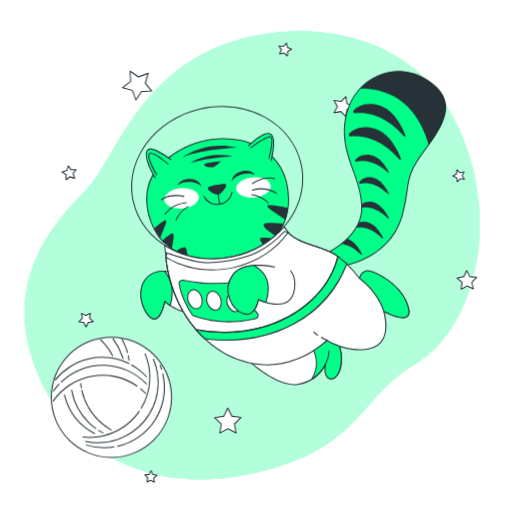
t = 0.00 s
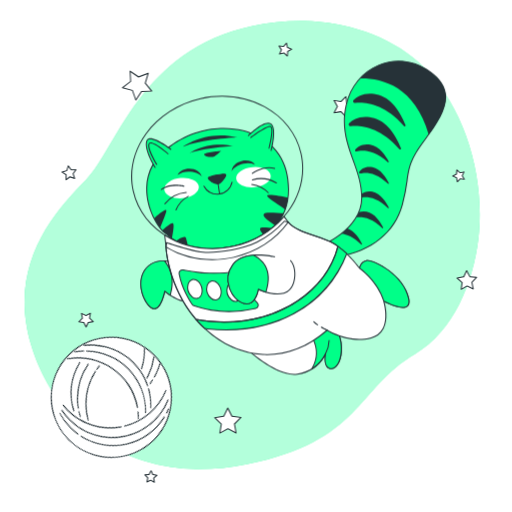
t = 0.75 s
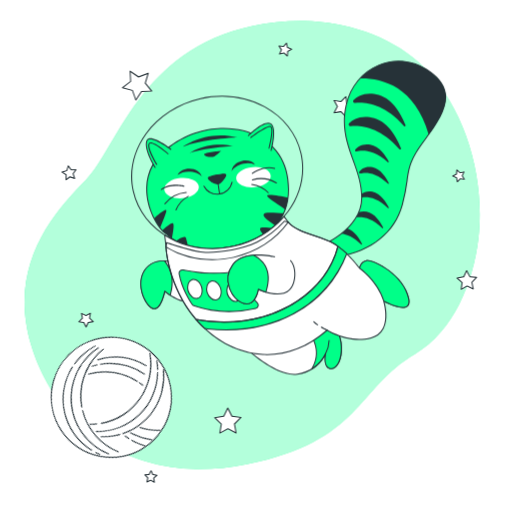
t = 2.25 s
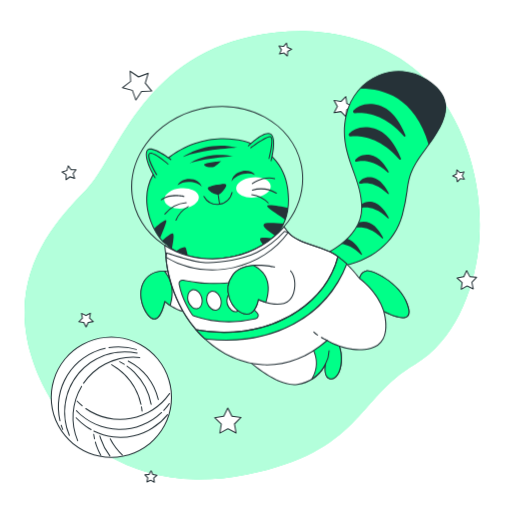
t = 3.00 s
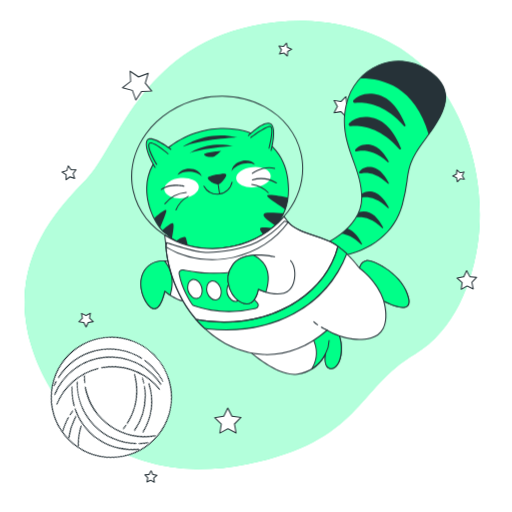
t = 3.75 s
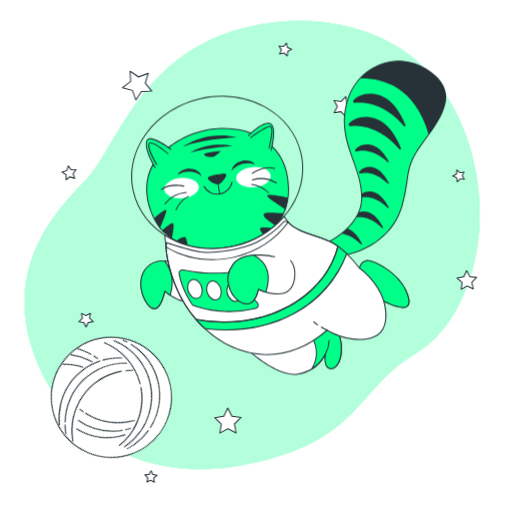
t = 5.25 s

The animated SVG that drew these frames (rendered in a browser with its animation timeline set to each time). Animation: 2 CSS @keyframes rules; one cycle of 6.00 s, repeats indefinitely.

<svg class="animated" id="freepik_stories-cat-astronaut" xmlns="http://www.w3.org/2000/svg" viewBox="0 0 500 500" version="1.1" xmlns:xlink="http://www.w3.org/1999/xlink" xmlns:svgjs="http://svgjs.com/svgjs"><style>svg#freepik_stories-cat-astronaut:not(.animated) .animable {opacity: 0;}svg#freepik_stories-cat-astronaut.animated #freepik--background-simple--inject-4 {animation: 1.5s Infinite  linear floating;animation-delay: 0s;}svg#freepik_stories-cat-astronaut.animated #freepik--Cat--inject-4 {animation: 1.5s Infinite  linear floating;animation-delay: 0s;}svg#freepik_stories-cat-astronaut.animated #freepik--Yarn--inject-4 {animation: 6s Infinite  linear spin;animation-delay: 0s;}            @keyframes floating {                0% {                    opacity: 1;                    transform: translateY(0px);                }                50% {                    transform: translateY(-10px);                }                100% {                    opacity: 1;                    transform: translateY(0px);                }            }                 @keyframes spin {             from {                 transform: rotate(0);               }               to {                 transform: rotate(360deg);               }         }     </style><g id="freepik--background-simple--inject-4" class="animable animator-active" style="transform-origin: 246.23px 249.217px;"><path d="M467.05,243.37c-4.91,41.6-23.91,90-61.85,112.21-57.33,33.58-52.53,85.24-164.43,107.7A230.34,230.34,0,0,1,191.15,468a191.22,191.22,0,0,1-24.35-2c-71.12-10.39-119-59.83-136.54-119.5C7.16,268,53.3,216.62,83.88,185.66s53-127.41,162.81-150.35a222.84,222.84,0,0,1,51-4.85c39.08,1,81.7,13.79,111.2,40.58q3.31,3,6.46,6.24C456.34,119.36,473.76,186.64,467.05,243.37Z" style="fill: #00FF88; transform-origin: 246.23px 249.217px;" id="elydavhqevweq" class="animable"></path><g id="elaw6xvydmwes"><path d="M467.05,243.37c-4.91,41.6-23.91,90-61.85,112.21-57.33,33.58-52.53,85.24-164.43,107.7A230.34,230.34,0,0,1,191.15,468a191.22,191.22,0,0,1-24.35-2c-71.12-10.39-119-59.83-136.54-119.5C7.16,268,53.3,216.62,83.88,185.66s53-127.41,162.81-150.35a222.84,222.84,0,0,1,51-4.85c39.08,1,81.7,13.79,111.2,40.58q3.31,3,6.46,6.24C456.34,119.36,473.76,186.64,467.05,243.37Z" style="fill: rgb(255, 255, 255); opacity: 0.7; transform-origin: 246.23px 249.217px;" class="animable" id="elcgollwgltuq"></path></g></g><g id="freepik--Stars--inject-4" class="animable" style="transform-origin: 262.961px 256.487px;"><polygon points="144.68 71.59 141.84 81.22 148.16 89.03 138.12 89.3 132.65 97.73 129.29 88.26 119.58 85.67 127.55 79.54 127.02 69.51 135.3 75.19 144.68 71.59" style="fill: rgb(255, 255, 255); transform-origin: 133.87px 83.62px;" id="elalkry8zbg0w" class="animable"></polygon><path d="M132.65,98.23h-.06a.51.51,0,0,1-.41-.33l-3.27-9.22-9.46-2.53a.51.51,0,0,1-.36-.39.52.52,0,0,1,.19-.49l7.76-6-.52-9.77a.53.53,0,0,1,.25-.47.51.51,0,0,1,.53,0l8.07,5.53,9.13-3.51a.5.5,0,0,1,.52.1.49.49,0,0,1,.14.51l-2.77,9.38,6.16,7.6a.5.5,0,0,1-.37.82l-9.78.27L133.07,98A.48.48,0,0,1,132.65,98.23Zm-12-12.78,8.73,2.33a.48.48,0,0,1,.34.32l3,8.51L137.7,89a.51.51,0,0,1,.41-.23l9-.24-5.69-7a.51.51,0,0,1-.09-.46l2.56-8.66-8.44,3.24a.48.48,0,0,1-.46-.06l-7.45-5.1.48,9a.5.5,0,0,1-.2.42Z" style="fill: rgb(38, 50, 56); transform-origin: 133.875px 83.5929px;" id="elvnzoc5ocsur" class="animable"></path><polygon points="344.79 104.08 338.68 107.1 337.7 113.84 332.94 108.96 326.22 110.12 329.4 104.08 326.22 98.05 332.94 99.2 337.7 94.32 338.68 101.07 344.79 104.08" style="fill: rgb(255, 255, 255); transform-origin: 335.505px 104.08px;" id="el2y0a3q21cme" class="animable"></polygon><path d="M337.7,114.34a.48.48,0,0,1-.36-.15l-4.57-4.69-6.46,1.11a.5.5,0,0,1-.53-.73l3.05-5.8-3.05-5.8a.49.49,0,0,1,0-.52.5.5,0,0,1,.49-.2l6.46,1.11L337.34,94a.5.5,0,0,1,.85.27l.94,6.49,5.88,2.9a.49.49,0,0,1,.28.44.5.5,0,0,1-.28.45l-5.88,2.9-.94,6.49a.5.5,0,0,1-.34.4A.39.39,0,0,1,337.7,114.34Zm-4.76-5.88a.55.55,0,0,1,.36.15l4.05,4.16.83-5.74a.52.52,0,0,1,.28-.38l5.2-2.57-5.2-2.56a.54.54,0,0,1-.28-.38l-.83-5.74-4.05,4.15a.49.49,0,0,1-.44.15l-5.72-1,2.7,5.13a.49.49,0,0,1,0,.47l-2.7,5.13,5.72-1Z" style="fill: rgb(38, 50, 56); transform-origin: 335.498px 104.099px;" id="el8r2l3wxlr2o" class="animable"></path><polygon points="465.37 270.84 460.77 275.64 462.12 282.15 456.13 279.26 450.36 282.56 451.25 275.97 446.34 271.5 452.88 270.31 455.61 264.26 458.76 270.11 465.37 270.84" style="fill: rgb(255, 255, 255); transform-origin: 455.855px 273.41px;" id="el3bdijiwlrob" class="animable"></polygon><path d="M450.36,283.06a.47.47,0,0,1-.28-.09.51.51,0,0,1-.22-.48l.86-6.33L446,271.87a.49.49,0,0,1-.14-.51.48.48,0,0,1,.39-.35l6.28-1.14,2.63-5.82a.47.47,0,0,1,.43-.29.5.5,0,0,1,.46.26l3,5.62,6.35.7a.51.51,0,0,1,.42.33.5.5,0,0,1-.11.51l-4.42,4.62,1.3,6.25a.49.49,0,0,1-.18.49.51.51,0,0,1-.53.06l-5.75-2.77L450.61,283A.59.59,0,0,1,450.36,283.06Zm-2.94-11.25,4.17,3.79a.51.51,0,0,1,.16.44l-.76,5.58,4.89-2.79a.52.52,0,0,1,.47,0l5.07,2.45-1.14-5.52a.5.5,0,0,1,.13-.45l3.89-4.07-5.6-.61a.52.52,0,0,1-.38-.26l-2.67-5-2.32,5.14a.49.49,0,0,1-.36.29Z" style="fill: rgb(38, 50, 56); transform-origin: 455.843px 273.41px;" id="el85ceehvhmbw" class="animable"></path><polygon points="235.33 407.66 228.95 413.98 230.53 422.82 222.55 418.7 214.64 422.94 216.09 414.08 209.61 407.86 218.49 406.5 222.4 398.42 226.43 406.44 235.33 407.66" style="fill: rgb(255, 255, 255); transform-origin: 222.47px 410.68px;" id="el7rqcb7mngz3" class="animable"></polygon><path d="M214.64,423.44a.43.43,0,0,1-.29-.1.48.48,0,0,1-.21-.48l1.41-8.6-6.29-6a.51.51,0,0,1,.27-.86l8.62-1.31,3.8-7.85a.49.49,0,0,1,.44-.28.51.51,0,0,1,.46.27l3.91,7.79,8.64,1.19a.5.5,0,0,1,.28.85l-6.19,6.13,1.53,8.58a.49.49,0,0,1-.19.49.51.51,0,0,1-.53,0l-7.74-4-7.69,4.12A.46.46,0,0,1,214.64,423.44Zm-3.95-15.24,5.74,5.52a.49.49,0,0,1,.15.44L215.29,422l7-3.76a.5.5,0,0,1,.46,0l7.08,3.66-1.41-7.84a.54.54,0,0,1,.15-.45l5.66-5.6-7.89-1.09a.47.47,0,0,1-.38-.27l-3.58-7.11-3.47,7.17a.5.5,0,0,1-.38.27Z" style="fill: rgb(38, 50, 56); transform-origin: 222.47px 410.7px;" id="el9r0fccve7ce" class="animable"></path><polygon points="88.24 305.9 87.45 310.72 90.98 314.1 86.15 314.84 84.03 319.24 81.83 314.88 76.99 314.22 80.46 310.78 79.59 305.97 83.94 308.21 88.24 305.9" style="fill: rgb(255, 255, 255); transform-origin: 83.985px 312.57px;" id="elu6a1kn3qrtb" class="animable"></polygon><path d="M84,319.74a.49.49,0,0,1-.45-.27l-2.08-4.13-4.58-.63a.5.5,0,0,1-.41-.34.49.49,0,0,1,.13-.51l3.28-3.25-.82-4.55a.5.5,0,0,1,.72-.53l4.11,2.11L88,305.46a.49.49,0,0,1,.52,0,.5.5,0,0,1,.21.49L88,310.54l3.34,3.2a.51.51,0,0,1-.27.86l-4.57.7-2,4.16a.51.51,0,0,1-.45.28Zm-6-5.88,3.84.52a.54.54,0,0,1,.38.28L84,318.11l1.68-3.48a.51.51,0,0,1,.38-.28l3.82-.59-2.79-2.68a.51.51,0,0,1-.15-.44l.63-3.82-3.42,1.83a.47.47,0,0,1-.46,0l-3.44-1.77.68,3.81a.48.48,0,0,1-.14.44Z" style="fill: rgb(38, 50, 56); transform-origin: 83.9714px 312.563px;" id="eljkbec7d030n" class="animable"></path><polygon points="150.67 470.94 147.12 468.89 143.43 470.65 144.28 466.65 141.47 463.67 145.54 463.25 147.5 459.65 149.16 463.39 153.19 464.15 150.14 466.88 150.67 470.94" style="fill: rgb(255, 255, 255); transform-origin: 147.33px 465.295px;" id="elezv0dgi933" class="animable"></polygon><path d="M150.67,471.45a.55.55,0,0,1-.25-.07l-3.32-1.92-3.46,1.64a.49.49,0,0,1-.53-.06.5.5,0,0,1-.17-.49l.8-3.75L141.1,464a.5.5,0,0,1-.1-.52.48.48,0,0,1,.41-.32l3.81-.4,1.84-3.37a.55.55,0,0,1,.46-.26.5.5,0,0,1,.43.3l1.56,3.5,3.77.71a.49.49,0,0,1,.24.86l-2.85,2.56.49,3.8a.5.5,0,0,1-.49.57Zm-3.55-3.06a.52.52,0,0,1,.25.07L150,470l-.4-3.05a.52.52,0,0,1,.16-.44l2.3-2.06-3-.56a.52.52,0,0,1-.37-.29l-1.25-2.82L146,463.49a.53.53,0,0,1-.39.26l-3.07.32,2.12,2.23a.5.5,0,0,1,.13.45l-.64,3,2.78-1.33A.54.54,0,0,1,147.12,468.39Z" style="fill: rgb(38, 50, 56); transform-origin: 147.331px 465.29px;" id="elnhmbisit9e" class="animable"></path><polygon points="72.85 174.21 68.29 172.66 64.42 175.54 64.49 170.72 60.55 167.94 65.15 166.51 66.58 161.91 69.37 165.84 74.18 165.78 71.3 169.64 72.85 174.21" style="fill: rgb(255, 255, 255); transform-origin: 67.365px 168.725px;" id="elery8wajknsq" class="animable"></polygon><path d="M64.42,176a.59.59,0,0,1-.22,0,.52.52,0,0,1-.28-.46L64,171l-3.72-2.63a.51.51,0,0,1-.2-.49.5.5,0,0,1,.34-.4l4.35-1.35,1.36-4.35a.47.47,0,0,1,.4-.34.47.47,0,0,1,.48.2l2.63,3.72,4.56-.06a.5.5,0,0,1,.4.8l-2.72,3.65,1.46,4.32a.48.48,0,0,1-.12.51.5.5,0,0,1-.51.12l-4.32-1.46-3.65,2.72A.45.45,0,0,1,64.42,176Zm-2.75-7.92,3.1,2.19a.51.51,0,0,1,.22.42l0,3.8,3-2.27a.47.47,0,0,1,.46-.07l3.6,1.22-1.22-3.61a.51.51,0,0,1,.07-.46l2.28-3.05-3.81.05a.47.47,0,0,1-.41-.21L66.76,163l-1.13,3.64a.5.5,0,0,1-.33.33Z" style="fill: rgb(38, 50, 56); transform-origin: 67.3868px 168.722px;" id="elyu7md105pv" class="animable"></path><polygon points="453.39 175.06 449.33 174.53 446.59 177.58 445.84 173.55 442.1 171.89 445.7 169.93 446.12 165.86 449.1 168.67 453.1 167.82 451.34 171.52 453.39 175.06" style="fill: rgb(255, 255, 255); transform-origin: 447.745px 171.72px;" id="elrfpsn9x3aih" class="animable"></polygon><path d="M446.59,178.08l-.13,0a.51.51,0,0,1-.36-.39l-.7-3.77-3.5-1.55a.5.5,0,0,1-.3-.44.49.49,0,0,1,.26-.46l3.37-1.83.39-3.81a.51.51,0,0,1,.33-.42.48.48,0,0,1,.51.1l2.79,2.64,3.75-.8a.48.48,0,0,1,.49.18.49.49,0,0,1,.06.52l-1.64,3.46,1.92,3.32a.53.53,0,0,1,0,.53.51.51,0,0,1-.48.22l-3.8-.5L447,177.91A.52.52,0,0,1,446.59,178.08Zm-3.36-6.24,2.82,1.26a.47.47,0,0,1,.28.36l.57,3L449,174.2a.48.48,0,0,1,.44-.16l3.05.4-1.54-2.67a.52.52,0,0,1,0-.47l1.32-2.78-3,.64a.49.49,0,0,1-.45-.12l-2.24-2.12-.32,3.06a.48.48,0,0,1-.25.39Z" style="fill: rgb(38, 50, 56); transform-origin: 447.75px 171.728px;" id="el2qdv1k5n2so" class="animable"></path><polygon points="272.95 52.77 274.75 48.72 272.43 44.94 276.85 45.4 279.72 42.02 280.65 46.36 284.75 48.06 280.91 50.28 280.57 54.7 277.27 51.74 272.95 52.77" style="fill: rgb(255, 255, 255); transform-origin: 278.59px 48.36px;" id="elwzk84zyfd2" class="animable"></polygon><path d="M280.57,55.2a.5.5,0,0,1-.34-.13l-3.1-2.79-4.06,1a.52.52,0,0,1-.5-.16.51.51,0,0,1-.07-.53l1.69-3.81L272,45.2a.51.51,0,0,1,0-.53.52.52,0,0,1,.48-.23l4.15.43,2.7-3.17a.5.5,0,0,1,.87.22l.88,4.08,3.85,1.59a.5.5,0,0,1,.31.43.51.51,0,0,1-.25.47l-3.61,2.09-.32,4.16a.5.5,0,0,1-.32.42A.39.39,0,0,1,280.57,55.2Zm-3.3-4a.5.5,0,0,1,.33.12l2.55,2.29.26-3.41a.52.52,0,0,1,.25-.39l3-1.72-3.16-1.31a.5.5,0,0,1-.3-.35l-.71-3.35-2.22,2.6a.52.52,0,0,1-.44.18l-3.4-.36,1.79,2.92a.47.47,0,0,1,0,.46l-1.39,3.13,3.33-.8Z" style="fill: rgb(38, 50, 56); transform-origin: 278.583px 48.362px;" id="el6ko9irkovmo" class="animable"></path></g><g id="freepik--Cat--inject-4" class="animable" style="transform-origin: 281.872px 222.644px;"><path d="M243.7,139.6s-38-15.71-78.13,13.64-16.12,74.83-5,83.92,26,22,67.75,13.29S281.74,219,281.74,195,271.82,150.35,243.7,139.6Z" style="fill: #00FF88; transform-origin: 212.491px 194.37px;" id="el88wizp00mwf" class="animable"></path><path d="M203.25,253.83c-23,0-33.88-8.88-42.36-15.8l-.6-.48c-6.37-5.19-18.06-23.53-17.52-44.32.42-16.18,8-29.77,22.51-40.39,39.69-29.06,77.9-14,78.61-13.71,25.45,9.73,38.35,28.53,38.35,55.86,0,29.71-18.09,48.53-53.78,55.95A124.35,124.35,0,0,1,203.25,253.83Zm15-117.86c-14.31,0-33.15,3.62-52.34,17.67-14.25,10.43-21.69,23.76-22.1,39.62-.53,20.44,10.91,38.43,17.16,43.51l.59.49c10.95,8.94,26,21.18,66.74,12.7,35.15-7.31,53-25.8,53-55,0-26.88-12.69-45.36-37.71-54.93h0C243.32,140,233.27,136,218.21,136Z" style="fill: rgb(38, 50, 56); transform-origin: 212.496px 194.402px;" id="elx7zw0lmx82" class="animable"></path><path d="M260.94,201.67c1.61,3,12.82,9.17,17.6,13.06A53,53,0,0,0,281.26,203C273.29,201.37,259.43,198.9,260.94,201.67Z" style="fill: rgb(38, 50, 56); transform-origin: 271.043px 207.575px;" id="el3lpydmm5h1g" class="animable"></path><path d="M257.42,219.28c-1,2.76,7.14,7.86,11.63,11.07a45.32,45.32,0,0,0,8-12.06C270.82,218.28,258.49,216.33,257.42,219.28Z" style="fill: rgb(38, 50, 56); transform-origin: 267.193px 223.999px;" id="elh6fxb1r0txe" class="animable"></path><path d="M253.9,233.71c.13,1.39,1.75,3.59,3.77,5.85a56.56,56.56,0,0,0,8.8-6.64C261.09,232.26,253.67,231.18,253.9,233.71Z" style="fill: rgb(38, 50, 56); transform-origin: 260.182px 235.838px;" id="elohtycxypffk" class="animable"></path><path d="M171.74,245.36a51.92,51.92,0,0,0,11.93,5.31c-.59-2.47-1.3-5.39-1.95-7.8C180.81,239.43,175.58,242.84,171.74,245.36Z" style="fill: rgb(38, 50, 56); transform-origin: 177.705px 246.042px;" id="el14dgdprcwhkb" class="animable"></path><path d="M158.33,235a21.44,21.44,0,0,0,2.28,2.18c2.22,1.81,4.58,3.76,7.27,5.67.7-4.25,2-10.33,1.52-13.69C168.89,225.28,162.18,231.93,158.33,235Z" style="fill: rgb(38, 50, 56); transform-origin: 163.917px 235.414px;" id="elt0qo0ak5bc" class="animable"></path><path d="M156.36,232.65c1.53-4.49,5-11.83,6-16.19,1.1-4.68-7.92,3.14-11.91,6.76A58.88,58.88,0,0,0,156.36,232.65Z" style="fill: rgb(38, 50, 56); transform-origin: 156.451px 223.829px;" id="el44175f4tixw" class="animable"></path><g id="el15arjewxt66"><ellipse cx="247.49" cy="183.02" rx="16.91" ry="9.92" style="fill: rgb(255, 255, 255); transform-origin: 247.49px 183.02px; transform: rotate(-5.34deg);" class="animable" id="elxrm909ks2lr"></ellipse></g><g id="elfialrrpi0vj"><ellipse cx="177.3" cy="193.7" rx="16.91" ry="9.92" style="fill: rgb(255, 255, 255); transform-origin: 177.3px 193.7px; transform: rotate(-5.34deg);" class="animable" id="elj2li1zz1rl"></ellipse></g><path d="M166.81,155.72s-21.08-16.12-23.56-7.85,8.26,25.63,8.26,25.63" style="fill: #00FF88; transform-origin: 154.844px 159.505px;" id="eltfhd7vchfg" class="animable"></path><path d="M151.51,174a.5.5,0,0,1-.42-.24c-.44-.72-10.84-17.65-8.32-26a3.5,3.5,0,0,1,2.35-2.48c6.11-2,21.35,9.59,22,10.08a.5.5,0,0,1-.6.8c-.16-.12-15.46-11.74-21.09-9.93a2.51,2.51,0,0,0-1.69,1.82c-2.39,8,8.1,25.05,8.21,25.22a.51.51,0,0,1-.16.69A.53.53,0,0,1,151.51,174Z" style="fill: rgb(38, 50, 56); transform-origin: 154.848px 159.526px;" id="elde9k46vdojf" class="animable"></path><path d="M242.46,142.49s15.71-15.71,21.92-11.57.41,26,.41,26" style="fill: #00FF88; transform-origin: 254.855px 143.573px;" id="el74ourbqsq3d" class="animable"></path><path d="M264.79,157.46a.3.3,0,0,1-.13,0,.48.48,0,0,1-.35-.61c.05-.21,5.62-21.61-.21-25.5S243,142.69,242.82,142.85a.5.5,0,1,1-.71-.71c.65-.66,16.08-15.95,22.54-11.64s.86,25.68.62,26.59A.5.5,0,0,1,264.79,157.46Z" style="fill: rgb(38, 50, 56); transform-origin: 254.857px 143.601px;" id="elpq2atpb4mph" class="animable"></path><path d="M153.08,170.59s-9.67-15.58-7.53-20.15,18.54,9.67,18.54,9.67" style="fill: #00FF88; transform-origin: 154.665px 160.063px;" id="el1ciff6wv7qs" class="animable"></path><path d="M153.08,171.09a.52.52,0,0,1-.43-.24c-.4-.64-9.79-15.87-7.55-20.62a2,2,0,0,1,1.45-1.13c4.4-.93,16.5,9.45,17.87,10.63a.5.5,0,0,1-.66.76c-3.6-3.13-13.69-11.11-17-10.41a1,1,0,0,0-.75.57c-1.67,3.55,4.84,15.41,7.49,19.68a.49.49,0,0,1-.16.68A.5.5,0,0,1,153.08,171.09Z" style="fill: rgb(38, 50, 56); transform-origin: 154.674px 160.066px;" id="el21p3nx3mj4d" class="animable"></path><path d="M245,144.26S260,133,264,133.51s-1.34,21.23-1.34,21.23" style="fill: #00FF88; transform-origin: 255.243px 144.117px;" id="ellsy9b3795gc" class="animable"></path><path d="M262.69,155.24l-.12,0a.5.5,0,0,1-.36-.61c1.23-4.74,4-17.61,2.26-20.25a.71.71,0,0,0-.5-.35c-3.14-.43-14.57,7.55-18.71,10.65a.5.5,0,0,1-.6-.8c1.56-1.17,15.33-11.38,19.44-10.84a1.7,1.7,0,0,1,1.2.78c2.34,3.49-1.66,19.28-2.13,21.06A.49.49,0,0,1,262.69,155.24Z" style="fill: rgb(38, 50, 56); transform-origin: 255.246px 144.13px;" id="elqna21d3yk3l" class="animable"></path><path d="M216.17,180.29c-5.06.42-12.85,2.19-12.85,3.46,0,2.15,7.79,7,10.74,5.38s7.25-7.78,6.18-8.6C219.76,180.16,218.18,180.12,216.17,180.29Z" style="fill: rgb(38, 50, 56); transform-origin: 211.864px 184.824px;" id="el4y3fxjdpyq" class="animable"></path><path d="M212.59,190a12.56,12.56,0,0,1-5.75-1.95c-2-1.15-4-2.87-4-4.25,0-2.16,10.37-3.71,13.31-4h0c3.58-.3,4.21.19,4.42.34a1,1,0,0,1,.35,1c-.15,1.93-3.86,7-6.6,8.47A3.62,3.62,0,0,1,212.59,190Zm3.62-9.16h0c-5.5.46-12,2.17-12.4,3,0,.58,1.33,2,3.54,3.33,2.67,1.58,5.27,2.2,6.47,1.55,2.84-1.55,6.4-7,6.08-7.81,0,0-.29-.19-1.71-.19C217.69,180.69,217,180.72,216.21,180.79Z" style="fill: rgb(38, 50, 56); transform-origin: 211.892px 184.853px;" id="elt8rg470j1h8" class="animable"></path><path d="M184.38,177.57c5.4,0,10.1,1.89,12.58,4.67-1-4.32-6-7.62-12.05-7.62-5.38,0-9.93,2.6-11.57,6.21A18.66,18.66,0,0,1,184.38,177.57Z" style="fill: rgb(38, 50, 56); transform-origin: 185.15px 178.43px;" id="el695l2drnyx9" class="animable"></path><path d="M237.57,169.91c-5.28,1.15-9.47,4-11.29,7.24,0-4.43,4.22-8.72,10.14-10,5.25-1.15,10.26.42,12.63,3.59A18.69,18.69,0,0,0,237.57,169.91Z" style="fill: rgb(38, 50, 56); transform-origin: 237.665px 171.962px;" id="elpwbjvdh4dnc" class="animable"></path><path d="M212.18,200.1a15.25,15.25,0,0,1-13.5-8.12.5.5,0,0,1,.21-.68.49.49,0,0,1,.67.21,14.29,14.29,0,0,0,26.61-3.8.49.49,0,0,1,.59-.39.5.5,0,0,1,.39.59A15.33,15.33,0,0,1,212.18,200.1Z" style="fill: rgb(38, 50, 56); transform-origin: 212.89px 193.704px;" id="elpiyni05zvdg" class="animable"></path><path d="M214.46,199.86a.49.49,0,0,1-.49-.42l-1.52-10a.5.5,0,1,1,1-.15l1.53,10a.51.51,0,0,1-.42.57Z" style="fill: rgb(38, 50, 56); transform-origin: 213.714px 194.36px;" id="elgb8na8i61zo" class="animable"></path><path d="M157.53,195.6a.5.5,0,0,1-.3-.9c9-6.73,21.93-3.48,22.48-3.33a.5.5,0,1,1-.25,1c-.13,0-13-3.27-21.63,3.17A.47.47,0,0,1,157.53,195.6Z" style="fill: rgb(38, 50, 56); transform-origin: 168.566px 193.03px;" id="el5h879ok45o3" class="animable"></path><path d="M161,209.53a.53.53,0,0,1-.31-.11.51.51,0,0,1-.09-.7,30,30,0,0,1,21.24-11.41h0a.5.5,0,0,1,0,1,29,29,0,0,0-20.46,11A.51.51,0,0,1,161,209.53Z" style="fill: rgb(38, 50, 56); transform-origin: 171.42px 203.42px;" id="elo4xd4tkp8" class="animable"></path><path d="M171.82,215.52l-.18,0a.5.5,0,0,1-.28-.65,26.66,26.66,0,0,1,12.32-13.66.5.5,0,0,1,.42.9,26.22,26.22,0,0,0-11.81,13.13A.51.51,0,0,1,171.82,215.52Z" style="fill: rgb(38, 50, 56); transform-origin: 177.831px 208.352px;" id="elqzj35i7l0da" class="animable"></path><path d="M246.4,179.81a.49.49,0,0,1-.41-.21.51.51,0,0,1,.11-.7c.46-.32,11.35-8,22.19-4.93a.5.5,0,1,1-.28,1c-10.36-2.92-21.22,4.71-21.32,4.79A.52.52,0,0,1,246.4,179.81Z" style="fill: rgb(38, 50, 56); transform-origin: 257.284px 176.53px;" id="el7dbf1oku8bf" class="animable"></path><path d="M269.89,189.2a.5.5,0,0,1-.26-.08,29,29,0,0,0-23.06-3,.5.5,0,0,1-.64-.3.51.51,0,0,1,.31-.64,30,30,0,0,1,23.91,3.05.51.51,0,0,1,.17.69A.52.52,0,0,1,269.89,189.2Z" style="fill: rgb(38, 50, 56); transform-origin: 258.147px 186.578px;" id="elgklwa06f4fk" class="animable"></path><path d="M261.94,198.67a.52.52,0,0,1-.37-.16,26.24,26.24,0,0,0-15.73-8,.5.5,0,0,1-.46-.53.52.52,0,0,1,.53-.47,26.75,26.75,0,0,1,16.39,8.35.49.49,0,0,1,0,.7A.51.51,0,0,1,261.94,198.67Z" style="fill: rgb(38, 50, 56); transform-origin: 253.913px 194.091px;" id="elnr74ulbk22" class="animable"></path><path d="M178.05,153.59s22.77-17.17,53.75-9.34C231.8,144.25,196.34,145.75,178.05,153.59Z" style="fill: rgb(38, 50, 56); transform-origin: 204.925px 147.897px;" id="el8abamuqljoa" class="animable"></path><path d="M185.14,159.56s16.05-12.32,42.55-7.09C227.69,152.47,197.46,154.71,185.14,159.56Z" style="fill: rgb(38, 50, 56); transform-origin: 206.415px 155.368px;" id="el0116mgqm2eyu" class="animable"></path><path d="M215.75,157.32s-16.43,1.49-16.43,3.36,6.72,3.36,9.34,2.24S215.75,157.32,215.75,157.32Z" style="fill: rgb(38, 50, 56); transform-origin: 207.535px 160.313px;" id="el2e7xnxzefgu" class="animable"></path><path d="M207.35,253.32a87.25,87.25,0,0,1-41.9-10.46c-18.68-10.19-31.37-26.48-35.75-45.88s.07-39.56,12.55-56.79,31.44-29.42,53.43-34.39,44.38-2.1,63,8.08,31.37,26.48,35.75,45.88-.07,39.56-12.55,56.79S250.47,246,228.47,250.94A95.93,95.93,0,0,1,207.35,253.32Zm9.46-148.9a95.29,95.29,0,0,0-20.91,2.35c-21.75,4.92-40.52,17-52.84,34s-16.71,36.88-12.39,56,16.84,35.17,35.25,45.22,40.58,12.9,62.33,8,40.53-17,52.85-34,16.7-36.87,12.39-56-16.84-35.17-35.26-45.22A86.25,86.25,0,0,0,216.81,104.42Z" style="fill: rgb(38, 50, 56); transform-origin: 212.065px 178.371px;" id="el4avuet7k1he" class="animable"></path><path d="M240,349.94s29.87,28.37,50.4,25.38A36.17,36.17,0,0,0,318,355.17s-2.61,12.31,3.73,14.55,13.44-8.21,11.2-25.38-14.56-19-14.56-19,18.29,4.48-27.62,16.05S240,349.94,240,349.94Z" style="fill: rgb(255, 255, 255); transform-origin: 286.676px 350.44px;" id="elso4mg0nfome" class="animable"></path><path d="M287.23,376.05c-20.22,0-46.4-24.64-47.56-25.75a.5.5,0,0,1,.58-.8c.28.13,6.22,2.51,50.41-8.63,26.84-6.77,30.85-10.86,30.84-12.7,0-1.3-2.32-2.16-3.22-2.38a.5.5,0,0,1,.2-1c.13,0,12.72,2.12,15,19.47,1.73,13.31-2,21.58-5.79,24.62a6.17,6.17,0,0,1-6.07,1.3c-4.74-1.68-4.85-8.32-4.48-12.23a37,37,0,0,1-26.64,17.85A23.24,23.24,0,0,1,287.23,376.05ZM241.6,350.72c5.86,5.24,31,26.69,48.73,24.11A36,36,0,0,0,317.57,355a.5.5,0,0,1,.95.3c0,.12-2.45,11.91,3.41,14a5.16,5.16,0,0,0,5.11-1.12c3.84-3.11,7-11.65,5.43-23.73-1.37-10.49-6.49-15.13-10.17-17.13a2.2,2.2,0,0,1,.2.9c0,3.83-10.32,8.31-31.6,13.67C257.26,350.32,245.52,351,241.6,350.72Zm-1.59-.78h0Z" style="fill: rgb(38, 50, 56); transform-origin: 286.719px 350.415px;" id="ellu4ck0t60q9" class="animable"></path><path d="M318.4,325.3s14.41,3.53-14.46,12.42c4.57,7.58,8.5,19.49.55,32.53A36,36,0,0,0,318,355.17s-2.61,12.31,3.73,14.55,13.44-8.21,11.2-25.38S318.4,325.3,318.4,325.3Z" style="fill: #00FF88; transform-origin: 318.646px 347.775px;" id="elabwynr5yyyt" class="animable"></path><path d="M304.49,370.75a.5.5,0,0,1-.42-.76c7.78-12.77,4-24.46-.55-32a.47.47,0,0,1,0-.43.46.46,0,0,1,.32-.3c15.49-4.77,17.74-7.75,17.7-9.1s-2.33-2.14-3.22-2.35a.5.5,0,0,1,.2-1c.13,0,12.72,2.12,15,19.47,1.73,13.31-2,21.58-5.79,24.62a6.17,6.17,0,0,1-6.07,1.3c-4.72-1.67-4.85-8.25-4.49-12.17a37.32,37.32,0,0,1-12.35,12.64A.53.53,0,0,1,304.49,370.75ZM318,354.67a.39.39,0,0,1,.15,0,.51.51,0,0,1,.34.58c0,.12-2.45,11.91,3.41,14a5.14,5.14,0,0,0,5.11-1.13c3.84-3.1,7-11.64,5.43-23.72-1.37-10.5-6.49-15.13-10.18-17.14a2.17,2.17,0,0,1,.21.85c.08,2.9-5.74,6.14-17.8,9.9,4.32,7.43,7.74,18.49,1.27,30.66a35.69,35.69,0,0,0,11.6-13.7A.49.49,0,0,1,318,354.67Z" style="fill: rgb(38, 50, 56); transform-origin: 318.712px 347.776px;" id="el3ciskvf9mef" class="animable"></path><path d="M318,355.67a.5.5,0,0,1-.26-.08.5.5,0,0,1-.17-.69,28.36,28.36,0,0,0,3.29-12.45.49.49,0,0,1,.52-.48.51.51,0,0,1,.48.53,29.17,29.17,0,0,1-3.43,12.93A.52.52,0,0,1,318,355.67Z" style="fill: rgb(38, 50, 56); transform-origin: 319.678px 348.82px;" id="elkk45r4edk8p" class="animable"></path><path d="M168.34,266s-17.92-6-27.25,8.21,1.49,36.21,9,37.33,10.82-17.17,10.82-17.17,15.31,13.44,26.13,9.33" style="fill: rgb(255, 255, 255); transform-origin: 162.258px 288.166px;" id="elgkejro07tn" class="animable"></path><path d="M150.71,312A4.71,4.71,0,0,1,150,312c-3.3-.49-7.18-4.71-9.88-10.75-3.4-7.62-5-18.81.58-27.34,9.44-14.35,27.65-8.48,27.83-8.42a.5.5,0,0,1,.31.64.49.49,0,0,1-.63.31c-.17-.05-17.66-5.68-26.67,8-5.4,8.19-3.8,19-.5,26.38,2.52,5.65,6.18,9.74,9.11,10.18,6.92,1,10.23-16.59,10.26-16.77a.51.51,0,0,1,.33-.38.48.48,0,0,1,.49.09c.16.14,15.2,13.2,25.63,9.24a.51.51,0,0,1,.64.29.5.5,0,0,1-.29.65c-9.83,3.72-22.89-6.32-26-8.87C160.45,298.79,157.2,312,150.71,312Z" style="fill: rgb(38, 50, 56); transform-origin: 162.283px 288.132px;" id="elgc3dy6cafcb" class="animable"></path><path d="M160.56,264.72c-6-.19-14.13,1.33-19.47,9.44-9.33,14.19,1.49,36.21,9,37.33s10.82-17.17,10.82-17.17a55.09,55.09,0,0,0,5.33,4C171.56,280.88,164.8,269.65,160.56,264.72Z" style="fill: #00FF88; transform-origin: 152.836px 288.122px;" id="elzzir3j765b" class="animable"></path><path d="M150.71,312A4.71,4.71,0,0,1,150,312c-3.3-.49-7.18-4.71-9.88-10.75-3.4-7.62-5-18.81.58-27.34,5.48-8.33,13.84-9.87,19.9-9.67a.52.52,0,0,1,.37.17c4.46,5.19,11.14,16.52,5.74,34.05a.52.52,0,0,1-.31.32.48.48,0,0,1-.45-.05,57.52,57.52,0,0,1-4.72-3.47C160.45,298.78,157.2,312,150.71,312Zm8.93-46.84c-5.71,0-13.17,1.7-18.13,9.24-5.4,8.19-3.8,19-.5,26.38,2.52,5.65,6.18,9.74,9.11,10.18,6.92,1,10.23-16.59,10.26-16.77a.49.49,0,0,1,.33-.38.48.48,0,0,1,.49.09,52.58,52.58,0,0,0,4.71,3.56c4.85-16.52-1.32-27.24-5.59-32.29Z" style="fill: rgb(38, 50, 56); transform-origin: 152.878px 288.119px;" id="ely52bnifi11g" class="animable"></path><path d="M312.81,250.19s40.45-15.46,40.45-47.16-23.6-53.34-15.17-90.45,48-54.11,78.36-34.79,19.38,41-1.68,68.81S401.29,179.07,392.86,210s-35.39,46.39-62.36,50.25C330.5,260.24,319.55,249.42,312.81,250.19Z" style="fill: #00FF88; transform-origin: 373.994px 164.998px;" id="elz7woj2zhbcj" class="animable"></path><path d="M330.51,260.74a.52.52,0,0,1-.36-.14c-.1-.11-10.88-10.65-17.28-9.91a.5.5,0,0,1-.24-1c.4-.15,40.13-15.7,40.13-46.69,0-13.22-4.05-24.45-8.34-36.33-5.77-16-11.74-32.56-6.82-54.23C341.75,94.2,353.55,79.84,370,73.09a50.32,50.32,0,0,1,46.74,4.28c10.94,7,17,14.53,18.55,23.12,2.4,13.31-6.31,28.18-20.1,46.41-14.13,18.66-15.32,27-17.13,39.59a176.36,176.36,0,0,1-4.7,23.63c-7.39,27.12-30.85,46-62.76,50.62Zm-15.49-11c6.33,1.12,14.32,8.63,15.66,9.92,31.38-4.58,54.44-23.2,61.7-49.85a178.61,178.61,0,0,0,4.67-23.51c1.83-12.76,3-21.19,17.32-40,13.64-18,22.25-32.68,19.92-45.63-1.49-8.3-7.41-15.64-18.11-22.46A49.35,49.35,0,0,0,370.36,74c-16.12,6.63-27.71,20.73-31.78,38.68-4.86,21.38,1.06,37.8,6.78,53.67,4.13,11.44,8.4,23.27,8.4,36.67C353.76,230.56,323.27,246.09,315,249.79Z" style="fill: rgb(38, 50, 56); transform-origin: 373.962px 164.989px;" id="elktztm0dzwm" class="animable"></path><path d="M418.64,141.39c18.42-25.35,26.23-45.49-2.19-63.6-21.9-14-48.63-9-65,8.86C371.54,86.13,404.75,93.16,418.64,141.39Z" style="fill: rgb(38, 50, 56); transform-origin: 393.311px 105.552px;" id="eleu0fdw5me17" class="animable"></path><path d="M346.74,110.56c8.61-1.09,27.83-.27,47.61,22.4a.93.93,0,0,0,1.57-1c-3.38-8.45-11.69-25.1-26.06-29.21-12.52-3.58-20.44,1-24.51,4.82A1.71,1.71,0,0,0,346.74,110.56Z" style="fill: rgb(38, 50, 56); transform-origin: 370.405px 117.421px;" id="elgb6jm0tg9y" class="animable"></path><path d="M342.37,133.22c8.61-1.09,27.82-.26,47.6,22.4a.93.93,0,0,0,1.57-.94c-3.37-8.46-11.68-25.11-26.05-29.21-12.52-3.58-20.45,1-24.51,4.82A1.7,1.7,0,0,0,342.37,133.22Z" style="fill: rgb(38, 50, 56); transform-origin: 366.018px 140.056px;" id="elr4bch7s161" class="animable"></path><path d="M348,157.87c5.17-1.31,16.94-2.2,30.69,10.51a.57.57,0,0,0,.88-.7c-2.68-5-9-14.83-18.06-16.34-7.89-1.32-12.37,2.15-14.57,4.79A1.07,1.07,0,0,0,348,157.87Z" style="fill: rgb(38, 50, 56); transform-origin: 363.161px 159.788px;" id="eljdexodkcsh" class="animable"></path><path d="M351.77,179.39c4.55-1.19,14.92-1.95,27.13,10a.51.51,0,0,0,.77-.65c-2.4-4.72-8-13.9-16-15.38-7-1.28-10.9,1.93-12.82,4.39A1,1,0,0,0,351.77,179.39Z" style="fill: rgb(38, 50, 56); transform-origin: 365.175px 181.292px;" id="elpsznxijhtdn" class="animable"></path><path d="M379.67,212.61c-2.4-4.72-8-13.9-16-15.38-4.87-.89-8.25.4-10.5,2.1.07,1.19.11,2.38.11,3.59,5.1-.89,14.63-.45,25.65,10.34A.51.51,0,0,0,379.67,212.61Z" style="fill: rgb(38, 50, 56); transform-origin: 366.446px 205.143px;" id="elnztxeiewt1l" class="animable"></path><path d="M352.65,248.66a.51.51,0,0,0,.78-.65c-2.22-4.36-7.18-12.49-14.21-14.89a71.22,71.22,0,0,1-5.8,5.08C338.57,238.85,345.28,241.43,352.65,248.66Z" style="fill: rgb(38, 50, 56); transform-origin: 343.469px 240.964px;" id="elhxuy5ci9l8" class="animable"></path><path d="M358.07,216.72a13.93,13.93,0,0,0-7.7.55,41.61,41.61,0,0,1-2.59,5.12c5.12-.87,14.6-.37,25.55,10.36.42.42,1.05-.11.78-.65C371.7,227.38,366.08,218.19,358.07,216.72Z" style="fill: rgb(38, 50, 56); transform-origin: 360.978px 224.659px;" id="elveyorpfnptb" class="animable"></path><path d="M162.1,251.16s1.77,46.32,38.72,80.49c31.25,28.9,78,36.21,118.7.74,0,0,20.91,13.44,42.93,7.47S374.77,304,374.77,304s27.81,15.26,24.37-2.29C394.5,278.1,364,263.34,358,264.46s-6.72,7.46-6.72,7.46-13.81-19-29.11-26.13S290.89,237.38,281.5,227l-3.79-1a93,93,0,0,1-26.87,20.53c-16.05,7.84-41.06,10.82-52.64,9.7s-35.46-9.33-35.46-9.33Z" style="fill: rgb(255, 255, 255); transform-origin: 280.767px 291.126px;" id="eluncwaytudt" class="animable"></path><path d="M260.47,356.75c-1.29,0-2.57,0-3.86-.09-20.07-1-40-9.73-56.13-24.65-36.68-33.91-38.87-80.37-38.88-80.84v-.09l.65-4.25a.49.49,0,0,1,.23-.35.52.52,0,0,1,.42,0c.24.08,24,8.2,35.35,9.3,11.12,1.08,36.16-1.74,52.37-9.65a93.14,93.14,0,0,0,26.71-20.41.5.5,0,0,1,.51-.16l3.8,1a.61.61,0,0,1,.24.15c6,6.65,15,9.58,24.48,12.69a141.2,141.2,0,0,1,16,6c13.36,6.19,25.7,21.57,28.65,25.41.54-2,2.2-5.91,6.88-6.79,6.27-1.18,37.11,14,41.75,37.68.73,3.76.12,6.4-1.83,7.83-5.21,3.8-18.36-2.47-22.21-4.45,1.08,3.91,4,16.82-1.07,26.23a18.41,18.41,0,0,1-11.94,9.09c-20.5,5.56-40.26-5.68-43-7.33C301.59,348.59,281.24,356.75,260.47,356.75ZM162.6,251.18c.08,1.7,2.7,46.95,38.56,80.1,26.61,24.61,73.49,39.56,118,.74a.48.48,0,0,1,.59,0c.21.14,21,13.25,42.53,7.41a17.43,17.43,0,0,0,11.32-8.6c5.74-10.61.71-26.44.66-26.6a.48.48,0,0,1,.15-.54.5.5,0,0,1,.56-.05c.17.09,16.7,9.08,22.2,5.07,1.61-1.18,2.09-3.48,1.43-6.83-4.53-23.12-34.44-38-40.58-36.88-5.53,1-6.28,6.79-6.31,7a.5.5,0,0,1-.37.42.48.48,0,0,1-.53-.19c-.14-.18-13.92-19-28.92-26a142.83,142.83,0,0,0-15.88-5.91c-9.57-3.13-18.61-6.09-24.82-12.86l-3.35-.9A94.63,94.63,0,0,1,251.06,247c-16.37,8-41.67,10.83-52.91,9.75-10.5-1-31.3-7.92-35-9.16Z" style="fill: rgb(38, 50, 56); transform-origin: 280.769px 291.147px;" id="el808kkopr8qp" class="animable"></path><path d="M178.85,273.59c8.72,1.93,28.9,5.3,51.38,1.64a3.28,3.28,0,0,1,3.63,2.27,68,68,0,0,0,17.36,28.2,3.26,3.26,0,0,1-1.52,5.53c-10.76,2.55-34.66,6.25-60.39-2.67a3.28,3.28,0,0,1-1.63-1.26c-2.3-3.38-10.26-15.86-12.77-30A3.27,3.27,0,0,1,178.85,273.59Z" style="fill: #00FF88; transform-origin: 213.547px 293.858px;" id="elf3sszv7edwb" class="animable"></path><path d="M223.73,314.73a105.42,105.42,0,0,1-34.58-5.7,3.82,3.82,0,0,1-1.89-1.45c-2.37-3.5-10.32-16-12.84-30.16a3.76,3.76,0,0,1,4.54-4.31h0c7.81,1.72,28.44,5.33,51.19,1.63a3.75,3.75,0,0,1,4.18,2.61,67.94,67.94,0,0,0,17.23,28,3.77,3.77,0,0,1-1.74,6.39A114.36,114.36,0,0,1,223.73,314.73ZM178.14,274a2.79,2.79,0,0,0-1.93.77,2.69,2.69,0,0,0-.81,2.45c2.49,14,10.34,26.32,12.69,29.78a2.71,2.71,0,0,0,1.39,1.06c25.2,8.74,48.48,5.42,60.11,2.67a2.77,2.77,0,0,0,1.28-4.69,68.87,68.87,0,0,1-17.49-28.41,2.78,2.78,0,0,0-3.07-1.93,141.06,141.06,0,0,1-51.57-1.64A3.05,3.05,0,0,0,178.14,274Z" style="fill: rgb(38, 50, 56); transform-origin: 213.543px 293.873px;" id="el60drl4re95l" class="animable"></path><g id="elnmquqpvta4a"><ellipse cx="190.37" cy="292.17" rx="6.78" ry="9.52" style="fill: rgb(255, 255, 255); transform-origin: 190.37px 292.17px; transform: rotate(-17.17deg);" class="animable" id="elw0jzfs1k7e"></ellipse></g><path d="M191.71,302a7.07,7.07,0,0,1-4.24-1.57A12.89,12.89,0,0,1,183.33,287a6.44,6.44,0,0,1,4.08-4.4c3.84-1.19,8.29,2.14,9.92,7.42h0c1.63,5.28-.17,10.54-4,11.72A5.27,5.27,0,0,1,191.71,302ZM189,283.36a4.58,4.58,0,0,0-1.32.19,5.5,5.5,0,0,0-3.43,3.76,11.89,11.89,0,0,0,3.8,12.31,5.48,5.48,0,0,0,4.95,1.17c3.31-1,4.81-5.72,3.34-10.47C195.1,286.19,192,283.36,189,283.36Z" style="fill: rgb(38, 50, 56); transform-origin: 190.384px 292.179px;" id="ela1eyugr89we" class="animable"></path><path d="M215.41,291.6c1.55,5-.09,10-3.67,11.09s-7.74-2.07-9.29-7.09.1-10,3.67-11.1S213.86,286.57,215.41,291.6Z" style="fill: rgb(255, 255, 255); transform-origin: 208.931px 293.594px;" id="elppwraraae" class="animable"></path><path d="M210.27,303.42a7,7,0,0,1-4.24-1.58,12.91,12.91,0,0,1-4.14-13.41A6.43,6.43,0,0,1,206,284c3.83-1.19,8.28,2.14,9.91,7.42h0c1.63,5.28-.16,10.54-4,11.72A5.59,5.59,0,0,1,210.27,303.42Zm-2.68-18.64a4.65,4.65,0,0,0-1.32.2,5.48,5.48,0,0,0-3.43,3.76,11.91,11.91,0,0,0,3.8,12.31,5.49,5.49,0,0,0,5,1.17c3.3-1,4.8-5.72,3.34-10.47C213.66,287.62,210.56,284.78,207.59,284.78Z" style="fill: rgb(38, 50, 56); transform-origin: 208.958px 293.589px;" id="els6ibs5ft7h8" class="animable"></path><g id="el0djpp74bnjv6"><ellipse cx="228.69" cy="295.03" rx="6.78" ry="9.52" style="fill: rgb(255, 255, 255); transform-origin: 228.69px 295.03px; transform: rotate(-17.17deg);" class="animable" id="elf6kdccpgle"></ellipse></g><path d="M230,304.84a7,7,0,0,1-4.23-1.57,12.9,12.9,0,0,1-4.15-13.42,6,6,0,0,1,9.94-3.07,12.18,12.18,0,0,1,4.06,6.1h0a12.21,12.21,0,0,1,.09,7.32,6.45,6.45,0,0,1-4.09,4.4A5.58,5.58,0,0,1,230,304.84Zm-2.67-18.63a4.61,4.61,0,0,0-1.33.2,5.48,5.48,0,0,0-3.43,3.76,11.91,11.91,0,0,0,3.8,12.31,5,5,0,0,0,8.39-2.59,11.19,11.19,0,0,0-.09-6.72h0a11.18,11.18,0,0,0-3.71-5.59A6.05,6.05,0,0,0,227.35,286.21Z" style="fill: rgb(38, 50, 56); transform-origin: 228.68px 295.006px;" id="eljw4u9055up8" class="animable"></path><path d="M310.07,327.7a.51.51,0,0,1-.28-.09,21.66,21.66,0,0,1-3.7-3.09.5.5,0,1,1,.74-.67,21,21,0,0,0,3.53,2.94.5.5,0,0,1,.13.69A.52.52,0,0,1,310.07,327.7Z" style="fill: rgb(38, 50, 56); transform-origin: 308.258px 325.682px;" id="elvt9ir1v499a" class="animable"></path><path d="M319.52,332.89a.51.51,0,0,1-.2,0s-2.72-1.2-5.75-2.91a.49.49,0,0,1-.19-.68.5.5,0,0,1,.68-.19c3,1.68,5.64,2.85,5.66,2.87a.49.49,0,0,1-.2.95Z" style="fill: rgb(38, 50, 56); transform-origin: 316.678px 330.989px;" id="el6bcg656xgl8" class="animable"></path><path d="M268,260.72s-29.86-7.09-40.69,7.84-.75,34.34,10.83,37.7,14.18-13.81,14.18-13.81,13.07,6.72,25,3.73,13.44-24.26,6.35-31.72" style="fill: rgb(255, 255, 255); transform-origin: 255.309px 282.867px;" id="elr8mzu82bs6s" class="animable"></path><path d="M241,307.2a10.56,10.56,0,0,1-3-.46c-6.12-1.77-11.75-7.8-14.34-15.36a24.86,24.86,0,0,1,3.25-23.11c10.89-15,40-8.33,41.2-8a.5.5,0,1,1-.23,1c-.29-.07-29.66-6.84-40.17,7.65a23.88,23.88,0,0,0-3.1,22.2c2.49,7.26,7.85,13,13.66,14.72a8.08,8.08,0,0,0,6.86-.78c5.22-3.34,6.68-12.53,6.7-12.62a.48.48,0,0,1,.26-.37.47.47,0,0,1,.46,0c.13.06,13,6.59,24.66,3.69,4.3-1.08,7.57-4.76,9.2-10.39,2.19-7.53.86-16.35-3.1-20.51a.5.5,0,0,1,.73-.69c4.18,4.4,5.62,13.64,3.34,21.48-1.74,6-5.27,9.91-9.93,11.08-10.52,2.63-22-2.22-24.75-3.48-.44,2.25-2.21,9.57-7,12.65A8.44,8.44,0,0,1,241,307.2Z" style="fill: rgb(38, 50, 56); transform-origin: 255.31px 282.856px;" id="elnp0dbn2mkuq" class="animable"></path><path d="M277.71,221.9l-.22-.58a90.59,90.59,0,0,1-49.13,29.13c-24.72,5.59-49,.93-67.5-10.91l1.24,11.62c18.3,11.26,42.1,15.58,66.26,10.12C251,256.16,269.64,243.44,281.5,227Z" style="fill: rgb(255, 255, 255); transform-origin: 221.18px 242.476px;" id="elwttcld7289" class="animable"></path><path d="M207.55,264.1a87.33,87.33,0,0,1-45.72-12.52.51.51,0,0,1-.23-.37l-1.24-11.62a.51.51,0,0,1,.24-.48.49.49,0,0,1,.53,0c19.05,12.22,43.52,16.18,67.12,10.84,19.3-4.36,36.65-14.64,48.86-29a.49.49,0,0,1,.46-.17.5.5,0,0,1,.38.31l.21.52,3.75,5.07a.5.5,0,0,1,0,.59c-12.46,17.24-31.44,29.47-53.44,34.44A94.82,94.82,0,0,1,207.55,264.1Zm-45-13.24c18.8,11.49,42.73,15.12,65.68,9.93,21.64-4.89,40.31-16.87,52.64-33.76l-3.54-4.78c-12.31,14.17-29.64,24.34-48.88,28.69-23.5,5.31-47.86,1.51-67-10.43Z" style="fill: rgb(38, 50, 56); transform-origin: 221.182px 242.438px;" id="eldgoo3og27pn" class="animable"></path><path d="M259.69,295.25c7.46-22.58-4.32-32.2-12.38-36-7.61.67-15.46,3.06-20,9.3-10.83,14.93-.75,34.34,10.83,37.7s14.18-13.81,14.18-13.81A45.62,45.62,0,0,0,259.69,295.25Z" style="fill: #00FF88; transform-origin: 242.375px 282.968px;" id="ela2un6fcbgz" class="animable"></path><path d="M241,307.2a10.56,10.56,0,0,1-3-.46c-6.12-1.77-11.75-7.8-14.34-15.36a24.86,24.86,0,0,1,3.25-23.11c4-5.47,10.81-8.67,20.35-9.51a.58.58,0,0,1,.26.05c8,3.76,20.26,13.52,12.63,36.59a.5.5,0,0,1-.61.33,47.2,47.2,0,0,1-6.84-2.54c-.45,2.26-2.22,9.57-7,12.65A8.44,8.44,0,0,1,241,307.2Zm6.19-47.43c-9.17.83-15.73,3.89-19.5,9.09a23.88,23.88,0,0,0-3.1,22.2c2.49,7.26,7.85,13,13.66,14.72a8.08,8.08,0,0,0,6.86-.78c5.22-3.34,6.68-12.53,6.7-12.62a.48.48,0,0,1,.26-.37.47.47,0,0,1,.46,0,45.48,45.48,0,0,0,6.8,2.62C266.4,272.74,254.86,263.41,247.22,259.77Z" style="fill: rgb(38, 50, 56); transform-origin: 242.359px 282.98px;" id="elk6zh694ag2" class="animable"></path><path d="M358,264.45c-6,1.12-6.72,7.47-6.72,7.47S369,284.64,374.77,304c0,0,27.81,15.26,24.37-2.29C394.5,278.1,364,263.34,358,264.45Z" style="fill: #00FF88; transform-origin: 375.357px 287.271px;" id="elnp8yak8ze5h" class="animable"></path><path d="M393.28,310.67c-7.34,0-18.18-5.9-18.75-6.21a.53.53,0,0,1-.24-.29c-5.66-19-23.15-31.72-23.33-31.84a.51.51,0,0,1-.2-.47c0-.07.86-6.72,7.12-7.9s37.11,14,41.75,37.68c.73,3.76.12,6.4-1.83,7.83A7.63,7.63,0,0,1,393.28,310.67Zm-18.09-7c1.81,1,16.83,8.77,22,5,1.61-1.18,2.09-3.48,1.43-6.83-4.53-23.12-34.44-38-40.58-36.88-4.9.92-6.05,5.54-6.27,6.75C354,273.34,369.74,285.72,375.19,303.68Z" style="fill: rgb(38, 50, 56); transform-origin: 375.342px 287.288px;" id="el0y564uzbccys" class="animable"></path><path d="M330,250.46c-11.88,47.45-65.13,79.51-126,73.31q-6.31-.64-12.43-1.8a116,116,0,0,0,8.43,8.86c.93.12,1.86.24,2.79.34,64,7.2,116.11-22.71,135.89-73.46A81.15,81.15,0,0,0,330,250.46Z" style="fill: #00FF88; transform-origin: 265.125px 291.347px;" id="elev1vgftb1cp" class="animable"></path><path d="M221.39,332.74a167.53,167.53,0,0,1-18.7-1.07c-.94-.1-1.87-.23-2.81-.35a.52.52,0,0,1-.28-.13,117,117,0,0,1-8.46-8.89.5.5,0,0,1,.47-.82c4.09.77,8.26,1.37,12.39,1.79,59.6,6.06,113.54-25.29,125.47-72.93a.49.49,0,0,1,.32-.35.48.48,0,0,1,.46.06,83,83,0,0,1,8.73,7.29.53.53,0,0,1,.12.55,113.24,113.24,0,0,1-51.59,58.72C268.14,327.26,245.56,332.73,221.39,332.74Zm-21.22-2.39c.88.12,1.75.23,2.63.33,62.06,7,115.1-21.61,135.24-72.84a82.74,82.74,0,0,0-7.78-6.55c-6,22.93-21.8,42.92-44.68,56.37-23.3,13.7-52.31,19.6-81.68,16.61-3.69-.38-7.41-.9-11.07-1.55C195.17,325.39,197.64,328,200.17,330.35Z" style="fill: rgb(38, 50, 56); transform-origin: 265.074px 291.348px;" id="el83qrimkb36d" class="animable"></path><path d="M218.82,325a146.74,146.74,0,0,1-14.92-.76c-4.17-.43-8.37-1-12.49-1.81a.56.56,0,0,1-.29-.16c-27.73-32.37-29.51-70.74-29.52-71.13l.65-4.33a.49.49,0,0,1,.23-.36.52.52,0,0,1,.42,0c.24.08,24,8.2,35.35,9.3,11.12,1.08,36.17-1.74,52.37-9.65a93.14,93.14,0,0,0,26.71-20.41.5.5,0,0,1,.51-.16l3.8,1a.61.61,0,0,1,.24.15c6,6.65,15,9.58,24.48,12.69a141.2,141.2,0,0,1,16,6,48.84,48.84,0,0,1,7.9,4.7.5.5,0,0,1,.2.53c-5.82,23.22-21.75,43.5-44.86,57.09C266.24,319,243,325,218.82,325Zm-27-3.52c4,.76,8.15,1.35,12.23,1.76,59.47,6.05,113.3-25.15,125.39-72.61a48.42,48.42,0,0,0-7.46-4.42,142.83,142.83,0,0,0-15.88-5.91c-9.57-3.13-18.61-6.09-24.82-12.86l-3.35-.9A94.63,94.63,0,0,1,251.06,247c-16.37,8-41.67,10.83-52.91,9.75-10.5-1-31.3-7.92-35-9.16l-.56,3.65C162.61,251.52,164.38,289.45,191.77,321.51Z" style="fill: rgb(38, 50, 56); transform-origin: 246.037px 275.257px;" id="elkkty8w0c2h" class="animable"></path></g><g id="freepik--Yarn--inject-4" class="animable" style="transform-origin: 108.77px 388px;"><g id="el50y5sytu40k"><circle cx="108.77" cy="388" r="58.71" style="fill: rgb(255, 255, 255); transform-origin: 108.77px 388px; transform: rotate(-20.23deg);" class="animable" id="el1upv88bbjps"></circle></g><path d="M108.77,447.2A59.21,59.21,0,1,1,168,388,59.27,59.27,0,0,1,108.77,447.2Zm0-117.41A58.21,58.21,0,1,0,167,388,58.27,58.27,0,0,0,108.77,329.79Z" style="fill: rgb(38, 50, 56); transform-origin: 108.79px 387.99px;" id="elewurph0707i" class="animable"></path><path d="M157.72,361.08a.51.51,0,0,1-.48-.35c-.43-1.33-.91-2.66-1.43-4a.49.49,0,0,1,.27-.65.5.5,0,0,1,.65.28c.54,1.31,1,2.67,1.47,4a.5.5,0,0,1-.33.63Z" style="fill: rgb(38, 50, 56); transform-origin: 156.997px 358.562px;" id="eldgr3e6wf8ps" class="animable"></path><path d="M114.86,436.38a.51.51,0,0,1-.49-.39.5.5,0,0,1,.38-.6,58.29,58.29,0,0,0,43.72-70.26.51.51,0,0,1,.38-.6.5.5,0,0,1,.6.37A59.24,59.24,0,0,1,115,436.36Z" style="fill: rgb(38, 50, 56); transform-origin: 137.707px 400.448px;" id="eln6jsec7sraq" class="animable"></path><path d="M101.83,437.83a59.09,59.09,0,0,1-17.6-2.67.49.49,0,0,1-.33-.62.5.5,0,0,1,.63-.33,58,58,0,0,0,17.3,2.62,58.87,58.87,0,0,0,9.21-.73.5.5,0,0,1,.57.42.49.49,0,0,1-.41.57A59.8,59.8,0,0,1,101.83,437.83Z" style="fill: rgb(38, 50, 56); transform-origin: 97.7471px 436.008px;" id="el3ywwok3ylkq" class="animable"></path><path d="M95.72,432.93a59.25,59.25,0,0,1-12.21-1.26.49.49,0,0,1-.39-.59.49.49,0,0,1,.59-.39,58.23,58.23,0,0,0,65.64-79.62.51.51,0,0,1,.27-.66.5.5,0,0,1,.65.27,59.22,59.22,0,0,1-54.55,82.25Z" style="fill: rgb(38, 50, 56); transform-origin: 119.02px 391.652px;" id="elxcbwtp2qsci" class="animable"></path><path d="M137.84,399.26a.48.48,0,0,1-.26-.07.5.5,0,0,1-.17-.69,58.35,58.35,0,0,0,3.8-52.71.5.5,0,1,1,.92-.38A59.31,59.31,0,0,1,138.26,399,.47.47,0,0,1,137.84,399.26Z" style="fill: rgb(38, 50, 56); transform-origin: 142.051px 372.158px;" id="el07pdg7o37b8" class="animable"></path><path d="M87.56,427.63a59.68,59.68,0,0,1-6.56-.36.49.49,0,0,1-.44-.55.5.5,0,0,1,.55-.44,60.32,60.32,0,0,0,6.45.35,58.27,58.27,0,0,0,48-25.23.49.49,0,0,1,.69-.12.49.49,0,0,1,.13.69A59.25,59.25,0,0,1,87.56,427.63Z" style="fill: rgb(38, 50, 56); transform-origin: 108.513px 414.409px;" id="el3lihpdzhohl" class="animable"></path><path d="M92.29,423.86a.53.53,0,0,1-.24-.06,59.38,59.38,0,0,1-29.58-37.94.5.5,0,0,1,.37-.6.49.49,0,0,1,.6.36,58.45,58.45,0,0,0,29.08,37.3.49.49,0,0,1,.21.67A.5.5,0,0,1,92.29,423.86Z" style="fill: rgb(38, 50, 56); transform-origin: 77.6228px 404.552px;" id="eleunesvpsgb7" class="animable"></path><path d="M100.62,423.25a.46.46,0,0,1-.23-.06c-1.51-.78-3-1.64-4.43-2.56a.5.5,0,1,1,.54-.84c1.41.9,2.87,1.74,4.35,2.51a.5.5,0,0,1-.23.95Z" style="fill: rgb(38, 50, 56); transform-origin: 98.4201px 421.473px;" id="elb0uwqxqrisp" class="animable"></path><path d="M93.48,418.85a.52.52,0,0,1-.29-.09,59.49,59.49,0,0,1-7.14-6.05,58.85,58.85,0,0,1-16.59-31.42.5.5,0,0,1,1-.18A57.82,57.82,0,0,0,86.75,412a59,59,0,0,0,7,5.94.5.5,0,0,1,.12.7A.51.51,0,0,1,93.48,418.85Z" style="fill: rgb(38, 50, 56); transform-origin: 81.7075px 399.771px;" id="elp311wev4d6" class="animable"></path><path d="M108.47,420.29a.47.47,0,0,1-.25-.07,59.36,59.36,0,0,1-28.87-39.05.52.52,0,0,1,.39-.6.51.51,0,0,1,.59.39,58,58,0,0,0,15.93,29,58.59,58.59,0,0,0,12.45,9.41.5.5,0,0,1,.2.68A.51.51,0,0,1,108.47,420.29Z" style="fill: rgb(38, 50, 56); transform-origin: 94.1565px 400.426px;" id="el9j6cs3tegyf" class="animable"></path><path d="M79.38,379.18a.49.49,0,0,1-.49-.41c-.25-1.4-.44-2.82-.58-4.23a.5.5,0,1,1,1-.1c.14,1.39.33,2.78.57,4.16a.48.48,0,0,1-.41.57Z" style="fill: rgb(38, 50, 56); transform-origin: 79.0983px 376.583px;" id="ely9i3uiwlr6" class="animable"></path><path d="M126,352.26a.49.49,0,0,1-.49-.43c-.21-1.44-.47-2.9-.78-4.32a.5.5,0,0,1,.38-.6.49.49,0,0,1,.59.38c.32,1.46.59,2.94.8,4.4a.51.51,0,0,1-.43.57Z" style="fill: rgb(38, 50, 56); transform-origin: 125.611px 349.579px;" id="els7ec4pqr1sg" class="animable"></path><path d="M124.4,344.73a.5.5,0,0,1-.48-.37c-.32-1.15-.68-2.3-1.07-3.43a59.29,59.29,0,0,0-4.18-9.38.5.5,0,1,1,.87-.49,60.39,60.39,0,0,1,4.25,9.54c.4,1.15.76,2.33,1.09,3.49a.51.51,0,0,1-.35.62Z" style="fill: rgb(38, 50, 56); transform-origin: 121.744px 337.756px;" id="elcvc1cej503b" class="animable"></path><path d="M120.06,350.81a.49.49,0,0,1-.48-.36c-.28-1-.59-1.95-.92-2.9A58.07,58.07,0,0,0,109.8,331a.5.5,0,0,1,.09-.7.51.51,0,0,1,.7.09,59.18,59.18,0,0,1,9,16.79c.33,1,.64,2,.93,2.95a.5.5,0,0,1-.34.62Z" style="fill: rgb(38, 50, 56); transform-origin: 115.118px 340.505px;" id="elh5002it0ur" class="animable"></path><path d="M109.87,347.85a.5.5,0,0,1-.44-.27A57.84,57.84,0,0,0,97.72,332a.5.5,0,1,1,.69-.72,58.69,58.69,0,0,1,11.91,15.89.51.51,0,0,1-.22.68A.59.59,0,0,1,109.87,347.85Z" style="fill: rgb(38, 50, 56); transform-origin: 103.956px 339.488px;" id="elkyxtuyr1k" class="animable"></path><path d="M143.14,368.38a.5.5,0,0,1-.37-.17,58.66,58.66,0,0,0-9.61-8.37c-1.55-1.08-3.19-2.11-4.85-3a.5.5,0,0,1,.49-.87c1.69.95,3.35,2,4.93,3.09a59.38,59.38,0,0,1,9.78,8.52.5.5,0,0,1,0,.7A.51.51,0,0,1,143.14,368.38Z" style="fill: rgb(38, 50, 56); transform-origin: 135.866px 362.151px;" id="elaqj3q7xdu36" class="animable"></path><path d="M54,371.46a.51.51,0,0,1-.31-.11.5.5,0,0,1-.08-.7,59.45,59.45,0,0,1,72.46-16.14.5.5,0,0,1,.22.67.49.49,0,0,1-.67.22,58.46,58.46,0,0,0-71.23,15.87A.51.51,0,0,1,54,371.46Z" style="fill: rgb(38, 50, 56); transform-origin: 89.9228px 359.959px;" id="elkflfhvuns9b" class="animable"></path><path d="M142.87,375.36a.52.52,0,0,1-.36-.16,58.31,58.31,0,0,0-82.44-1.74.5.5,0,0,1-.7-.72,59.27,59.27,0,0,1,83.86,1.77.5.5,0,0,1,0,.71A.52.52,0,0,1,142.87,375.36Z" style="fill: rgb(38, 50, 56); transform-origin: 101.299px 365.793px;" id="el9gk74qdbvl6" class="animable"></path><path d="M52.24,382.38a.47.47,0,0,1-.28-.09.5.5,0,0,1-.13-.7,60.59,60.59,0,0,1,5.48-6.76.5.5,0,0,1,.73.69,58.84,58.84,0,0,0-5.39,6.65A.51.51,0,0,1,52.24,382.38Z" style="fill: rgb(38, 50, 56); transform-origin: 54.9587px 378.526px;" id="elzt1uh76q8d" class="animable"></path><path d="M142.25,384.75a.48.48,0,0,1-.36-.16,61.08,61.08,0,0,0-4.89-4.48.5.5,0,0,1-.07-.7.49.49,0,0,1,.7-.07,58,58,0,0,1,5,4.56.48.48,0,0,1,0,.7A.46.46,0,0,1,142.25,384.75Z" style="fill: rgb(38, 50, 56); transform-origin: 139.8px 381.988px;" id="elsvmaq94kxfk" class="animable"></path><path d="M51.93,392.1a.47.47,0,0,1-.28-.09.5.5,0,0,1-.13-.7A59.23,59.23,0,0,1,134,376.56a.5.5,0,0,1,.12.69.51.51,0,0,1-.7.13,58.2,58.2,0,0,0-81,14.51A.48.48,0,0,1,51.93,392.1Z" style="fill: rgb(38, 50, 56); transform-origin: 92.8193px 379.014px;" id="eldibkxotdxco" class="animable"></path></g><defs>     <filter id="active" height="200%">         <feMorphology in="SourceAlpha" result="DILATED" operator="dilate" radius="2"></feMorphology>                <feFlood flood-color="#32DFEC" flood-opacity="1" result="PINK"></feFlood>        <feComposite in="PINK" in2="DILATED" operator="in" result="OUTLINE"></feComposite>        <feMerge>            <feMergeNode in="OUTLINE"></feMergeNode>            <feMergeNode in="SourceGraphic"></feMergeNode>        </feMerge>    </filter>    <filter id="hover" height="200%">        <feMorphology in="SourceAlpha" result="DILATED" operator="dilate" radius="2"></feMorphology>                <feFlood flood-color="#ff0000" flood-opacity="0.5" result="PINK"></feFlood>        <feComposite in="PINK" in2="DILATED" operator="in" result="OUTLINE"></feComposite>        <feMerge>            <feMergeNode in="OUTLINE"></feMergeNode>            <feMergeNode in="SourceGraphic"></feMergeNode>        </feMerge>            <feColorMatrix type="matrix" values="0   0   0   0   0                0   1   0   0   0                0   0   0   0   0                0   0   0   1   0 "></feColorMatrix>    </filter></defs></svg>